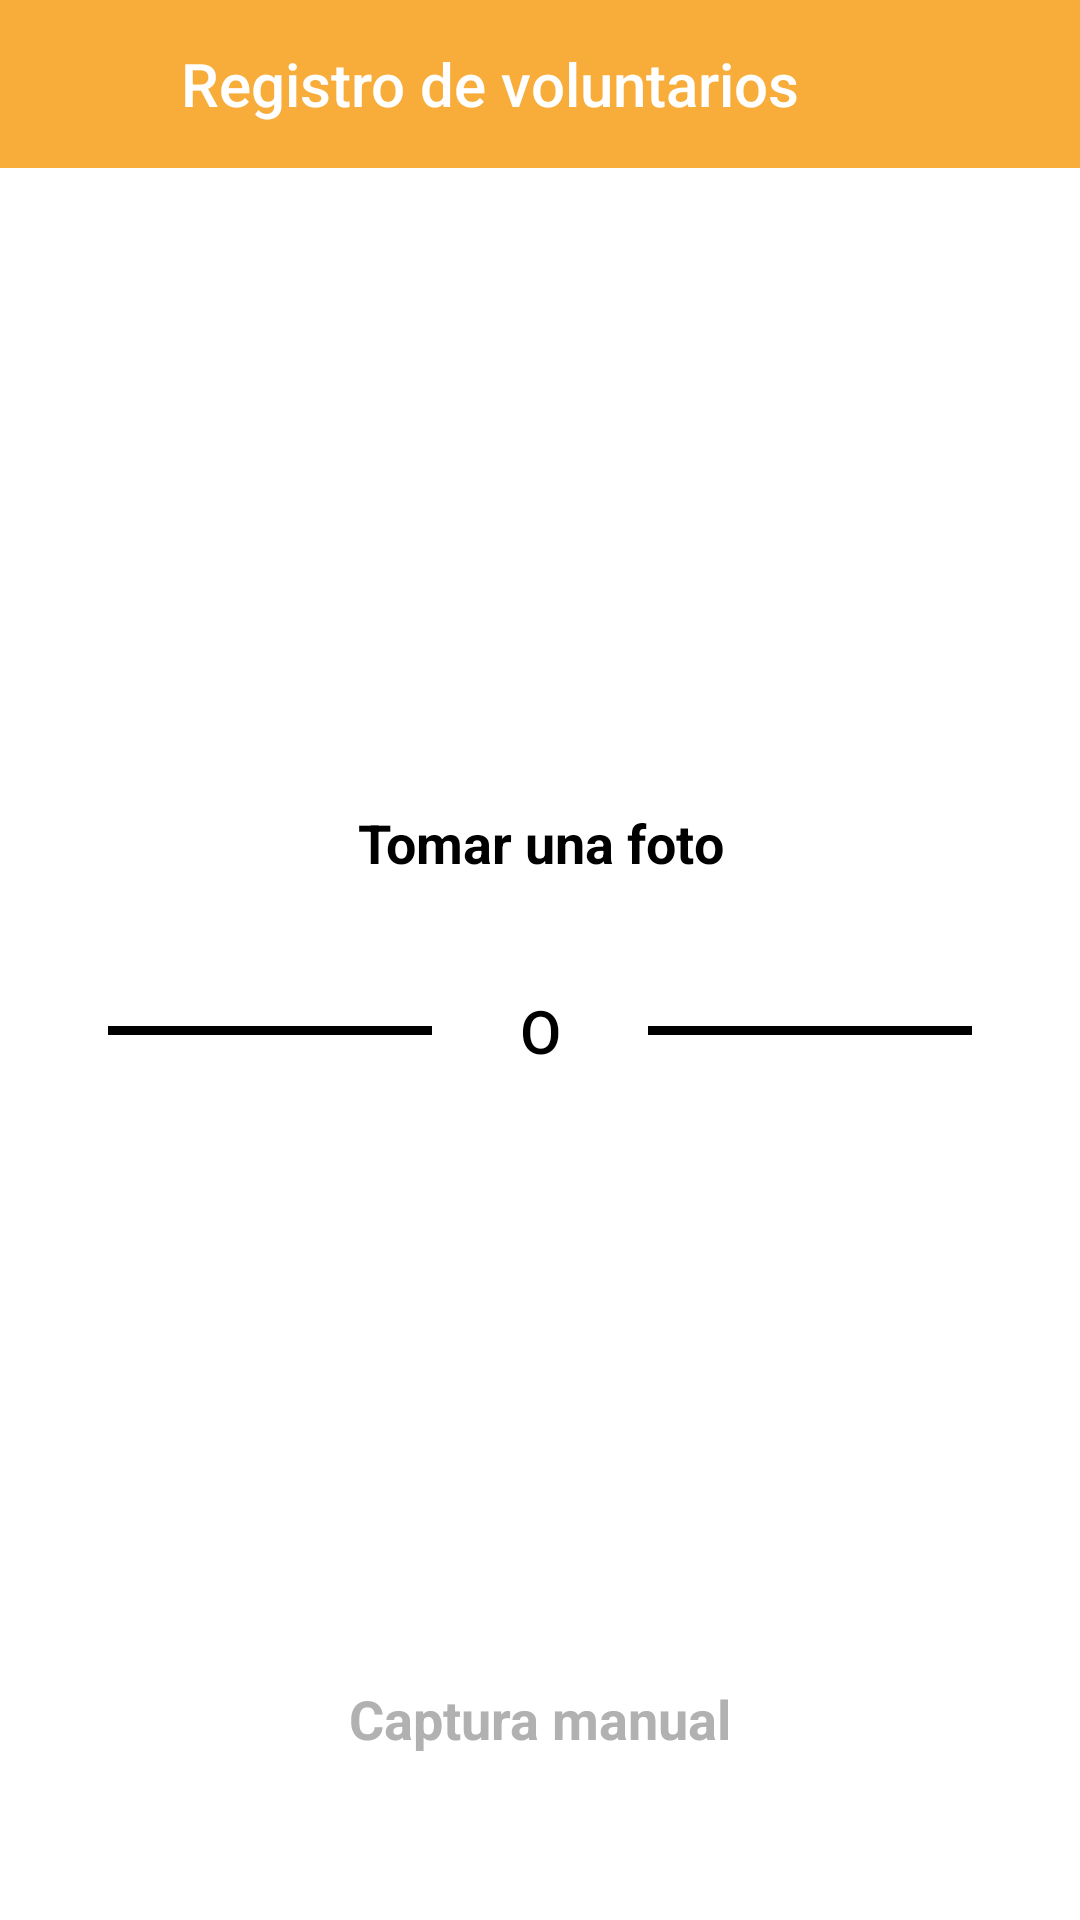

Here is an Android app screen rendered from its layout file. Give the layout XML and the strings, colors and styles it references.
<!-- AndroidManifest.xml: application theme Theme.FuturoApp -->
<!-- res/layout/activity_menu_volunteer.xml -->
<?xml version="1.0" encoding="utf-8"?>
<LinearLayout
    xmlns:android="http://schemas.android.com/apk/res/android"
    xmlns:app="http://schemas.android.com/apk/res-auto"
    android:layout_width="match_parent"
    android:layout_height="match_parent"
    android:orientation="vertical">

    <androidx.appcompat.widget.Toolbar
        android:id="@+id/toolbar"
        app:titleTextColor="@color/white"
        android:layout_width="match_parent"
        android:layout_height="wrap_content"
        android:background="@color/light_orange_liane"
        app:popupTheme="@style/Menu" >

        <LinearLayout
            android:layout_marginEnd="50dp"
            android:layout_width="match_parent"
            android:layout_height="wrap_content"
            android:gravity="center"
            android:orientation="horizontal">

            <TextView
                android:gravity="center"
                android:textColor="@color/white"
                android:layout_width="wrap_content"
                android:layout_height="wrap_content"
                android:text="@string/amv_title"
                style="@style/TextAppearance.AppCompat.Widget.ActionBar.Title"/>

        </LinearLayout>

    </androidx.appcompat.widget.Toolbar>

    <androidx.constraintlayout.widget.ConstraintLayout
        android:layout_width="match_parent"
        android:layout_height="wrap_content">

        <androidx.constraintlayout.widget.Guideline
            android:id="@+id/limit10H"
            android:layout_width="0dp"
            android:layout_height="0dp"
            android:orientation="horizontal"
            app:layout_constraintGuide_percent=".1" />

        <androidx.constraintlayout.widget.Guideline
            android:id="@+id/limit37H"
            android:layout_width="0dp"
            android:layout_height="0dp"
            android:orientation="horizontal"
            app:layout_constraintGuide_percent=".37" />

        <androidx.constraintlayout.widget.Guideline
            android:id="@+id/limit40H"
            android:layout_width="0dp"
            android:layout_height="0dp"
            android:orientation="horizontal"
            app:layout_constraintGuide_percent=".4" />

        <androidx.constraintlayout.widget.Guideline
            android:id="@+id/limit60H"
            android:layout_width="0dp"
            android:layout_height="0dp"
            android:orientation="horizontal"
            app:layout_constraintGuide_percent=".6" />

        <androidx.constraintlayout.widget.Guideline
            android:id="@+id/limit87H"
            android:layout_width="0dp"
            android:layout_height="0dp"
            android:orientation="horizontal"
            app:layout_constraintGuide_percent=".87" />

        <androidx.constraintlayout.widget.Guideline
            android:id="@+id/limit90H"
            android:layout_width="0dp"
            android:layout_height="0dp"
            android:orientation="horizontal"
            app:layout_constraintGuide_percent=".90" />

        <androidx.constraintlayout.widget.Guideline
            android:id="@+id/limit49H"
            android:layout_width="0dp"
            android:layout_height="0dp"
            android:orientation="horizontal"
            app:layout_constraintGuide_percent=".49" />

        <androidx.constraintlayout.widget.Guideline
            android:id="@+id/limit51H"
            android:layout_width="0dp"
            android:layout_height="0dp"
            android:orientation="horizontal"
            app:layout_constraintGuide_percent=".495" />

        <androidx.constraintlayout.widget.Guideline
            android:id="@+id/limit15V"
            android:layout_width="0dp"
            android:layout_height="0dp"
            android:orientation="vertical"
            app:layout_constraintGuide_percent=".10" />

        <androidx.constraintlayout.widget.Guideline
            android:id="@+id/limit40V"
            android:layout_width="0dp"
            android:layout_height="0dp"
            android:orientation="vertical"
            app:layout_constraintGuide_percent=".4" />

        <androidx.constraintlayout.widget.Guideline
            android:id="@+id/limit60V"
            android:layout_width="0dp"
            android:layout_height="0dp"
            android:orientation="vertical"
            app:layout_constraintGuide_percent=".60" />

        <androidx.constraintlayout.widget.Guideline
            android:id="@+id/limit85V"
            android:layout_width="0dp"
            android:layout_height="0dp"
            android:orientation="vertical"
            app:layout_constraintGuide_percent=".90" />

        <TextView
            app:layout_constraintTop_toTopOf="@id/limit49H"
            app:layout_constraintBottom_toBottomOf="@id/limit51H"
            app:layout_constraintStart_toStartOf="@id/limit40V"
            app:layout_constraintEnd_toEndOf="@id/limit60V"
            android:gravity="center"
            android:textColor="@color/black"
            android:layout_width="wrap_content"
            android:layout_height="wrap_content"
            android:text="@string/amv_opc"
            style="@style/TextAppearance.AppCompat.Widget.ActionBar.Title"/>

        <View
            app:layout_constraintTop_toTopOf="@id/limit49H"
            app:layout_constraintBottom_toBottomOf="@id/limit51H"
            app:layout_constraintStart_toStartOf="@id/limit15V"
            app:layout_constraintEnd_toEndOf="@id/limit40V"
            android:layout_width="0dp"
            android:layout_height="0dp"
            android:background="@android:color/black"/>

        <View
            app:layout_constraintTop_toTopOf="@id/limit49H"
            app:layout_constraintBottom_toBottomOf="@id/limit51H"
            app:layout_constraintStart_toStartOf="@id/limit60V"
            app:layout_constraintEnd_toEndOf="@id/limit85V"
            android:layout_width="0dp"
            android:layout_height="0dp"
            android:background="@android:color/black"/>

        <androidx.appcompat.widget.AppCompatImageView
            android:id="@+id/amv_camera_btn"
            app:layout_constraintTop_toTopOf="@id/limit10H"
            app:layout_constraintBottom_toBottomOf="@id/limit40H"
            app:layout_constraintStart_toStartOf="parent"
            app:layout_constraintEnd_toEndOf="parent"
            android:layout_width="match_parent"
            android:layout_height="0dp"
            android:src="@drawable/ic_baseline_photo_camera_24"
            android:tint="@color/black"
            android:contentDescription="@string/icon"/>

        <TextView
            android:id="@+id/amv_takePhoto_txt"
            app:layout_constraintTop_toTopOf="@id/limit37H"
            app:layout_constraintBottom_toBottomOf="@id/limit40H"
            app:layout_constraintStart_toStartOf="parent"
            app:layout_constraintEnd_toEndOf="parent"
            android:gravity="center"
            android:textColor="@color/black"
            android:textStyle="bold"
            android:textSize="18sp"
            android:text="@string/avm_take"
            android:layout_width="match_parent"
            android:layout_height="wrap_content"
            style="@style/TextAppearance.AppCompat.Widget.ActionBar.Subtitle" />

        <androidx.appcompat.widget.AppCompatImageView
            android:id="@+id/amv_capture_btn"
            app:layout_constraintTop_toTopOf="@id/limit60H"
            app:layout_constraintBottom_toBottomOf="@id/limit90H"
            app:layout_constraintStart_toStartOf="parent"
            app:layout_constraintEnd_toEndOf="parent"
            android:layout_width="match_parent"
            android:layout_height="0dp"
            android:src="@drawable/ic_baseline_edit_24"
            android:tint="@color/gray"
            android:contentDescription="@string/icon"/>

        <TextView
            android:id="@+id/amv_capture_txt"
            app:layout_constraintTop_toTopOf="@id/limit87H"
            app:layout_constraintBottom_toBottomOf="@id/limit90H"
            app:layout_constraintStart_toStartOf="parent"
            app:layout_constraintEnd_toEndOf="parent"
            android:gravity="center"
            android:textColor="@color/gray"
            android:textStyle="bold"
            android:textSize="18sp"
            android:text="@string/avm_capture"
            android:layout_width="match_parent"
            android:layout_height="wrap_content"
            style="@style/TextAppearance.AppCompat.Widget.ActionBar.Subtitle" />

    </androidx.constraintlayout.widget.ConstraintLayout>

</LinearLayout>
<!-- resources referenced by this layout -->
<resources>
  <color name="black">#FF000000</color>
  <color name="gray">#b1b1b1</color>
  <color name="light_orange_liane">#f8ad3b</color>
  <color name="white">#FFFFFFFF</color>
  <string name="amv_opc">O</string>
  <string name="amv_title">Registro de voluntarios</string>
  <string name="avm_capture">Captura manual</string>
  <string name="avm_take">Tomar una foto</string>
  <string name="icon">icon</string>
  <style name="Menu" parent="Theme.AppCompat.Light">
          <item name="android:background">@color/light_orange_liane</item>
      </style>
  <style name="Theme.FuturoApp" parent="Theme.MaterialComponents.Light.NoActionBar">
          
          <item name="colorPrimary">@color/dark_orange_liane</item>
          <item name="colorPrimaryVariant">@color/purple_700</item>
          <item name="colorOnPrimary">@color/white</item>
          
          <item name="colorSecondary">@color/teal_200</item>
          <item name="colorSecondaryVariant">@color/teal_700</item>
          <item name="colorOnSecondary">@color/black</item>
      </style>
  <color name="dark_orange_liane">#ed5a25</color>
  <color name="purple_700">#FF3700B3</color>
  <color name="teal_200">#FF03DAC5</color>
  <color name="teal_700">#FF018786</color>
</resources>
